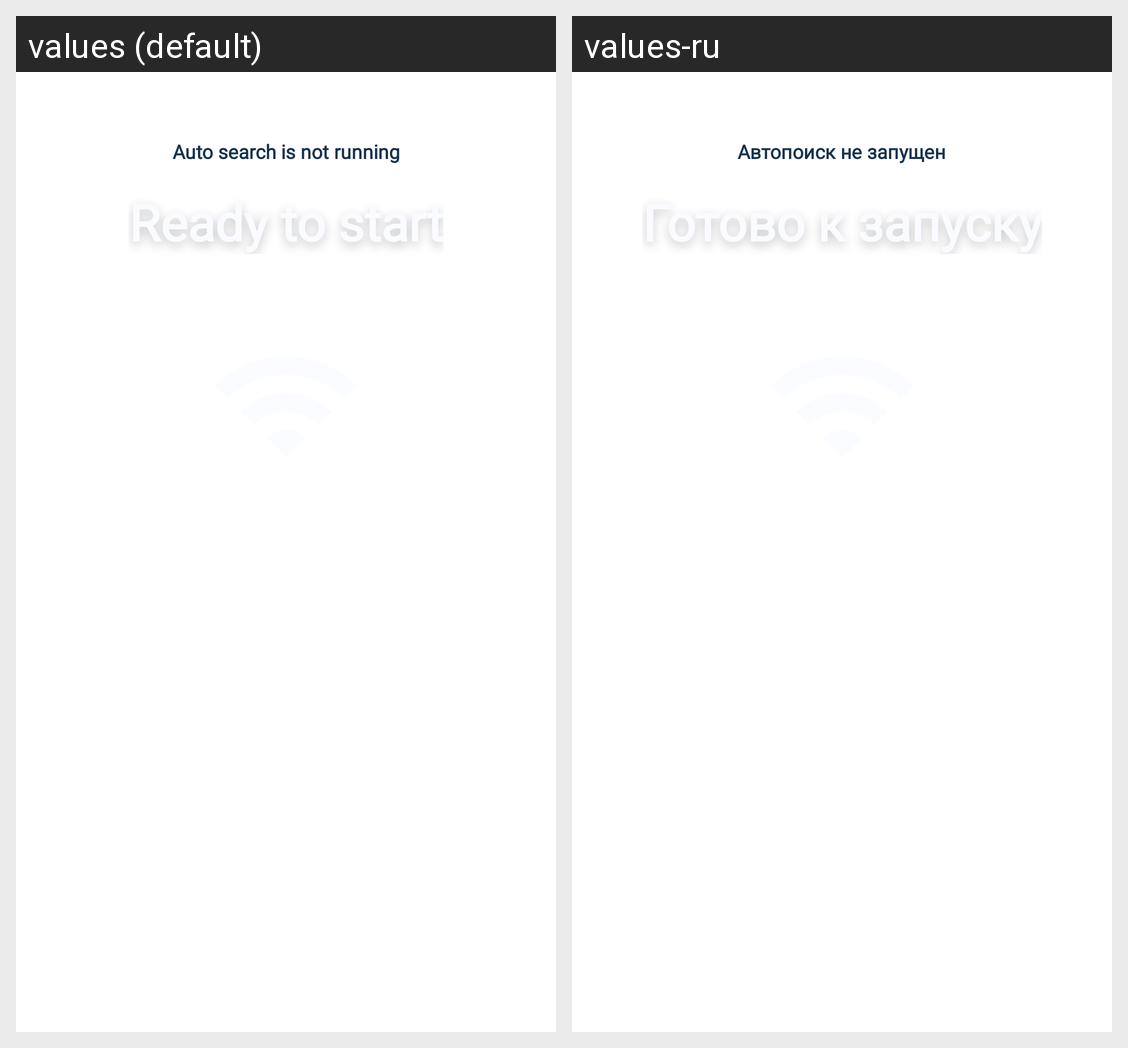

Translations of the strings shown on this Android screen, per locale in the grid:
Android screen res/layout/fragment_first_launch_auto_search_run.xml rendered under 2 locales, left to right: values (default), values-ru. Device: Nexus 5 (rendered at 1080×1920; each locale shown at half size, 540×960, under a caption strip naming it); theme Theme.WINGSV.
Strings drawn on this screen, with the default value and each locale's value (text and hints the layout hard-codes, and strings that could not be matched under every locale, appear in the picture but are not listed):

auto_search_status_idle
  values: Auto search is not running
  values-ru: Автопоиск не запущен

auto_search_state_idle_title
  values: Ready to start
  values-ru: Готово к запуску
